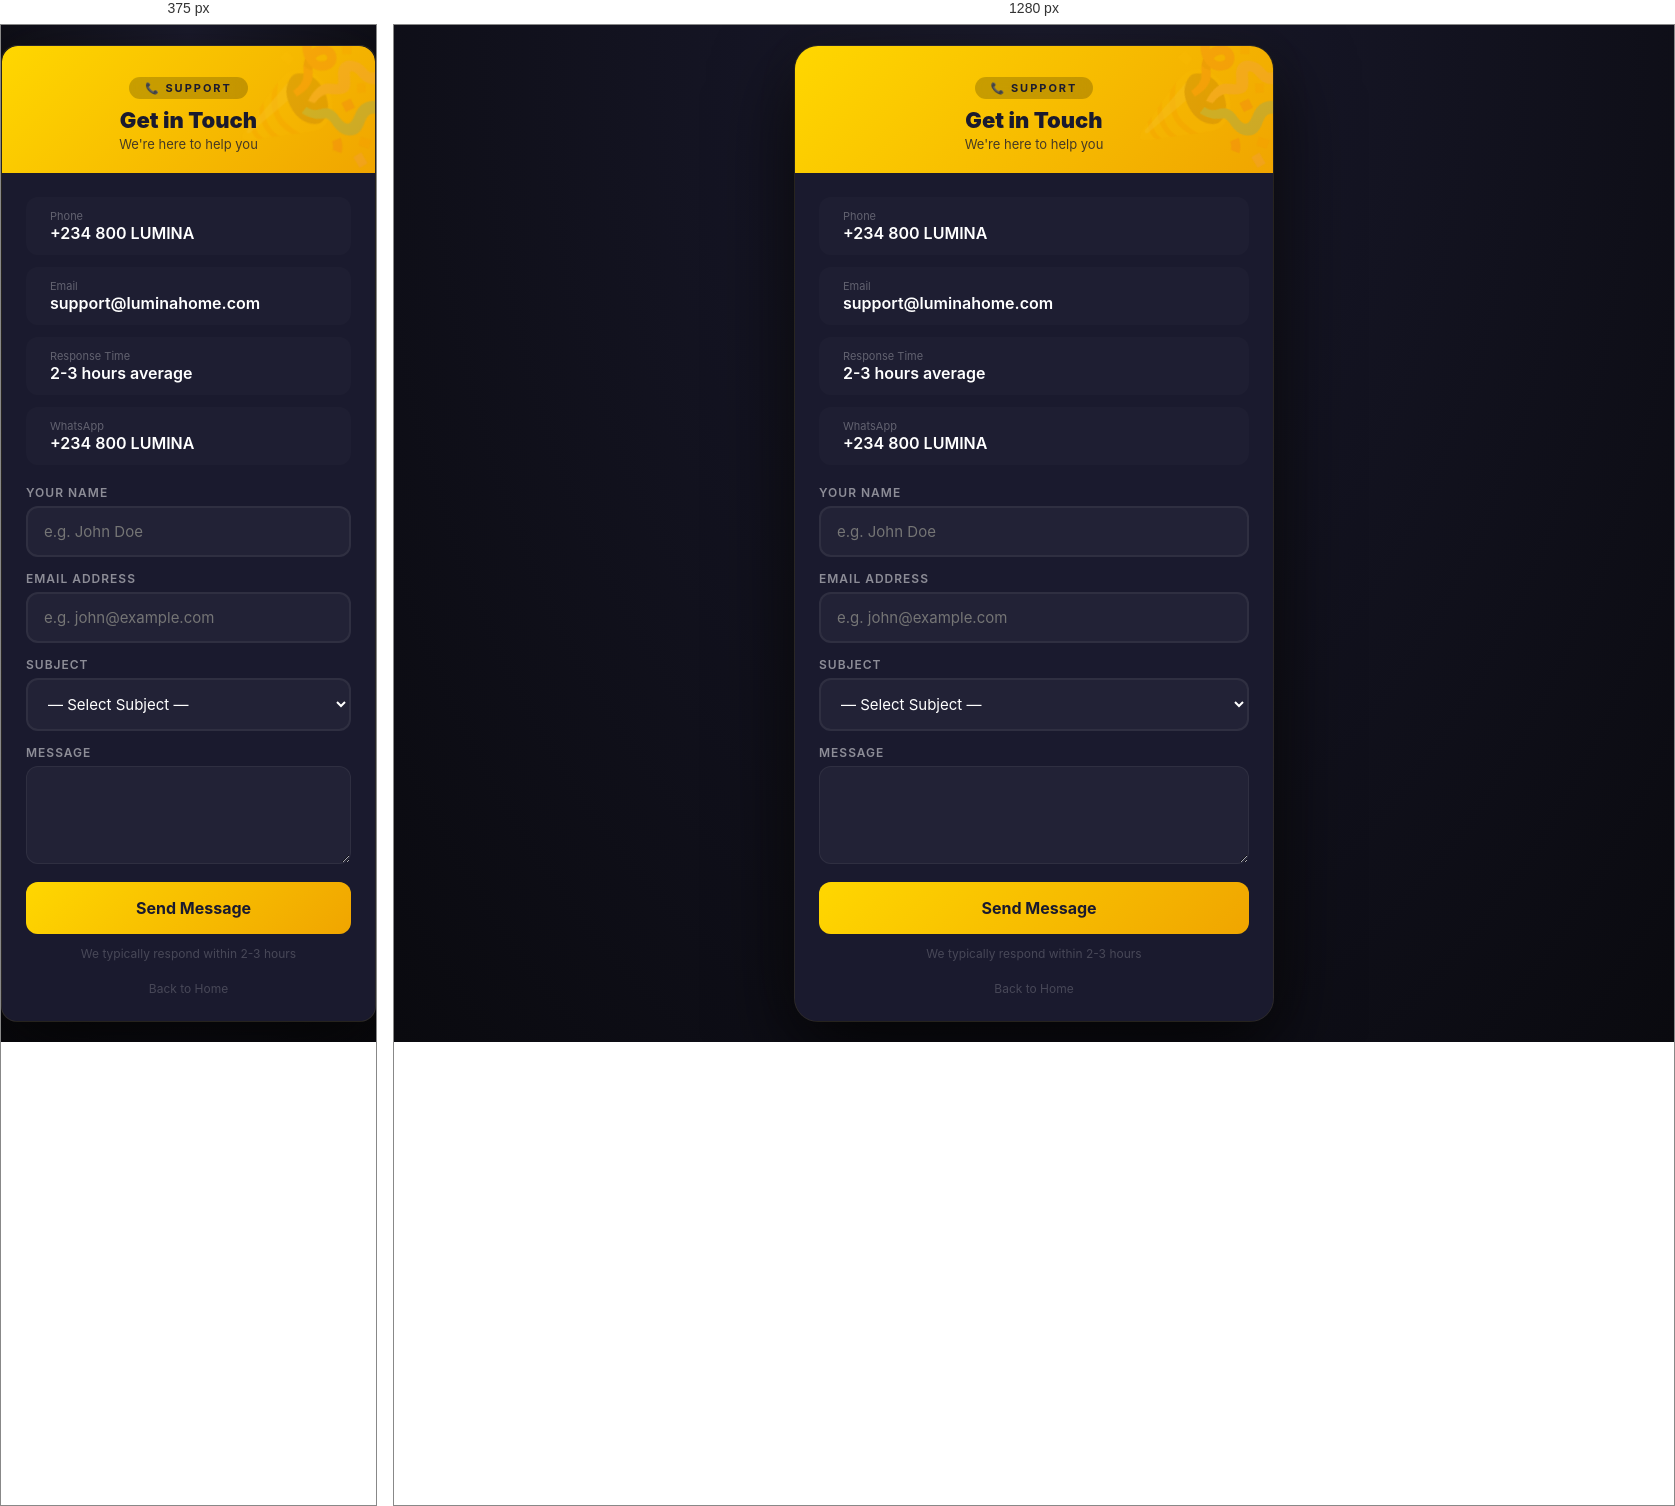
Rendered at 375 px and 1280 px, left to right.

<!-- file: contact.html -->
<!DOCTYPE html>
<html lang="en">
<head>
    <meta charset="UTF-8" />
    <meta name="viewport" content="width=device-width, initial-scale=1.0" />
    <title>📞 Contact - Lumina Home</title>
    <link rel="preconnect" href="https://fonts.googleapis.com" />
    <link rel="preconnect" href="https://fonts.gstatic.com" crossorigin />
    <link href="https://fonts.googleapis.com/css2?family=Inter:wght@300;400;500;600;700;800;900&display=swap" rel="stylesheet" />
    <link rel="stylesheet" href="https://cdnjs.cloudflare.com/ajax/libs/font-awesome/6.5.0/css/all.min.css" />
    <link rel="stylesheet" href="css/style.css" />
</head>
<body>

    <div class="container" style="max-width: 480px; margin: 20px auto;">

        <div class="header" style="border-radius: 16px 16px 0 0;">
            <div class="badge">📞 Support</div>
            <h1 style="font-size: 22px;">
                Get in Touch
                <span style="font-size: 13px;">We're here to help you</span>
            </h1>
        </div>

        <div class="content" style="background: #1a1a2e; border-radius: 0 0 16px 16px; padding: 24px;">

            <!-- ===== CONTACT INFO ===== -->
            <div style="display: flex; flex-direction: column; gap: 12px; margin-bottom: 20px;">
                <div style="display: flex; align-items: center; gap: 12px; padding: 12px; background: rgba(255,255,255,0.02); border-radius: 12px;">
                    <i class="fas fa-phone" style="color: #ffd700; font-size: 20px;"></i>
                    <div>
                        <div style="color: rgba(255,255,255,0.3); font-size: 11px;">Phone</div>
                        <div style="color: #fff; font-weight: 600;">+234 800 LUMINA</div>
                    </div>
                </div>
                <div style="display: flex; align-items: center; gap: 12px; padding: 12px; background: rgba(255,255,255,0.02); border-radius: 12px;">
                    <i class="fas fa-envelope" style="color: #ffd700; font-size: 20px;"></i>
                    <div>
                        <div style="color: rgba(255,255,255,0.3); font-size: 11px;">Email</div>
                        <div style="color: #fff; font-weight: 600;">support@luminahome.com</div>
                    </div>
                </div>
                <div style="display: flex; align-items: center; gap: 12px; padding: 12px; background: rgba(255,255,255,0.02); border-radius: 12px;">
                    <i class="fas fa-clock" style="color: #ffd700; font-size: 20px;"></i>
                    <div>
                        <div style="color: rgba(255,255,255,0.3); font-size: 11px;">Response Time</div>
                        <div style="color: #fff; font-weight: 600;">2-3 hours average</div>
                    </div>
                </div>
                <div style="display: flex; align-items: center; gap: 12px; padding: 12px; background: rgba(255,255,255,0.02); border-radius: 12px;">
                    <i class="fas fa-whatsapp" style="color: #25d366; font-size: 20px;"></i>
                    <div>
                        <div style="color: rgba(255,255,255,0.3); font-size: 11px;">WhatsApp</div>
                        <div style="color: #fff; font-weight: 600;">+234 800 LUMINA</div>
                    </div>
                </div>
            </div>

            <!-- ===== FORM ===== -->
            <div class="form-group">
                <label for="contactName">Your Name</label>
                <input type="text" id="contactName" placeholder="e.g. John Doe" />
            </div>

            <div class="form-group">
                <label for="contactEmail">Email Address</label>
                <input type="email" id="contactEmail" placeholder="e.g. john@example.com" />
            </div>

            <div class="form-group">
                <label for="contactSubject">Subject</label>
                <select id="contactSubject">
                    <option value="">— Select Subject —</option>
                    <option>Activation Issue</option>
                    <option>Not Received Data</option>
                    <option>Technical Problem</option>
                    <option>General Enquiry</option>
                    <option>Other</option>
                </select>
            </div>

            <div class="form-group">
                <label for="contactMessage">Message</label>
                <textarea id="contactMessage" rows="4" style="width: 100%; padding: 14px; background: rgba(255,255,255,0.04); border: 1px solid rgba(255,255,255,0.06); border-radius: 12px; color: #fff; font-family: 'Inter', sans-serif; font-size: 14px; outline: none; resize: vertical;"></textarea>
            </div>

            <button class="btn btn-primary btn-glow" id="sendMessageBtn">
                <i class="fas fa-paper-plane"></i> Send Message
            </button>

            <div style="text-align: center; margin-top: 12px; font-size: 12px; color: rgba(255,255,255,0.2);">
                <i class="fas fa-clock"></i> We typically respond within 2-3 hours
            </div>

            <div style="margin-top: 16px; text-align: center;">
                <a href="index.html" style="color: rgba(255,255,255,0.2); font-size: 12px; text-decoration: none;">
                    <i class="fas fa-arrow-left"></i> Back to Home
                </a>
            </div>
        </div>
    </div>

    <script>
        // ===== LIVE CHAT STATUS =====
        const statuses = ['🟢 Online', '🟢 Online', '🟢 Online', '🟡 Away', '🟢 Online'];
        const statusDiv = document.createElement('div');
        statusDiv.style.cssText = 'text-align: center; margin-bottom: 16px; font-size: 13px; color: rgba(255,255,255,0.3);';
        statusDiv.innerHTML = `<i class="fas fa-circle" style="color: #2ecc71; font-size: 10px;"></i> Support agents are <strong style="color: #2ecc71;">online</strong> now`;
        document.querySelector('.content').insertBefore(statusDiv, document.querySelector('.form-group'));

        // ===== SEND MESSAGE =====
        document.getElementById('sendMessageBtn').addEventListener('click', function() {
            const name = document.getElementById('contactName').value.trim();
            const email = document.getElementById('contactEmail').value.trim();
            const subject = document.getElementById('contactSubject').value;
            const message = document.getElementById('contactMessage').value.trim();

            if (!name || !email || !subject || !message) {
                alert('⚠️ Please fill in all fields');
                return;
            }

            // Save to localStorage
            const tickets = JSON.parse(localStorage.getItem('lumina_tickets') || '[]');
            tickets.push({
                name: name,
                email: email,
                subject: subject,
                message: message,
                date: new Date().toISOString(),
                status: 'pending'
            });
            localStorage.setItem('lumina_tickets', JSON.stringify(tickets));

            alert('✅ Your message has been sent! Our support team will get back to you within 2-3 hours.');
            window.location.href = 'index.html';
        });

        // ===== KEYBOARD SHORTCUT =====
        document.getElementById('contactMessage').addEventListener('keydown', function(e) {
            if (e.key === 'Enter' && e.ctrlKey) {
                document.getElementById('sendMessageBtn').click();
            }
        });
    </script>
</body>
</html>


/* @media block from style.css */
@media (max-width: 480px) {
    .container {
        border-radius: 16px;
        margin: 10px;
    }
    .header h1 {
        font-size: 20px;
    }
    .content {
        padding: 18px 16px 16px;
    }
    .stats-bar .number {
        font-size: 24px;
    }
    .comment-item.reply {
        margin-left: 28px;
    }
}